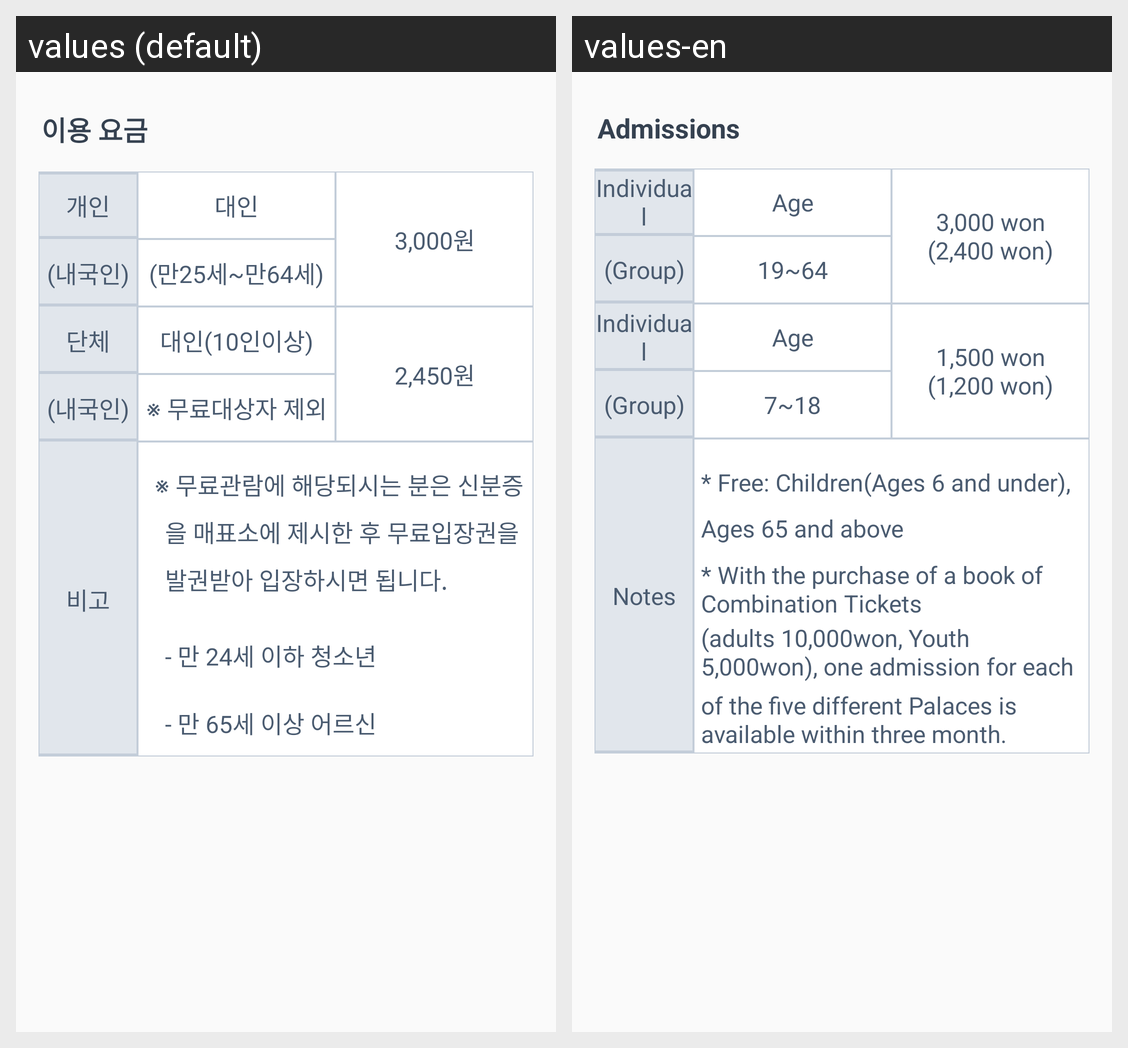

Strings drawn on this Android screen and how each of the app's shown locales translates them:
Android screen res/layout/adm_gyeongbok.xml rendered under 2 locales, left to right: values (default), values-en. Device: Nexus 5 (rendered at 1080×1920; each locale shown at half size, 540×960, under a caption strip naming it); theme AppTheme.
Strings drawn on this screen, with the default value and each locale's value (text and hints the layout hard-codes, and strings that could not be matched under every locale, appear in the picture but are not listed):

tour_adm
  values: 이용 요금
  values-en: Admissions

gyeong_individual
  values: 개인
  values-en: Individual

gyeong_local
  values: (내국인)
  values-en: (Group)

gyeong_daeIn
  values: 대인
  values-en: Age

gyeong_age
  values: (만25세~만64세)
  values-en: 19~64

gyeong_3000
  values: 3,000원
  values-en: 3,000 won
      (2,400 won)

gyeong_group
  values: 단체
  values-en: Individual

gyeong_daein10
  values: 대인(10인이상)
  values-en: Age

gyeong_below_daein10
  values: ※ 무료대상자 제외
  values-en: 7~18

gyeong_2450
  values: 2,450원
  values-en: 1,500 won
      (1,200 won)

gyeong_bigo
  values: 비고
  values-en: Notes

gyeong_bigo1
  values: 	※ 무료관람에 해당되시는 분은 신분증
  values-en: * Free: Children(Ages 6 and under),

gyeong_bigo2
  values: 		을 매표소에 제시한 후 무료입장권을
  values-en: Ages 65 and above

gyeong_bigo3
  values: 		발권받아 입장하시면 됩니다.
  values-en: * With the purchase of a book of Combination Tickets

gyeong_bigo4
  values: 		- 만 24세 이하 청소년
  values-en: (adults 10,000won, Youth 5,000won), one admission for each

gyeong_bigo5
  values: 		- 만 65세 이상 어르신
  values-en: of the five different Palaces is available within three month.
